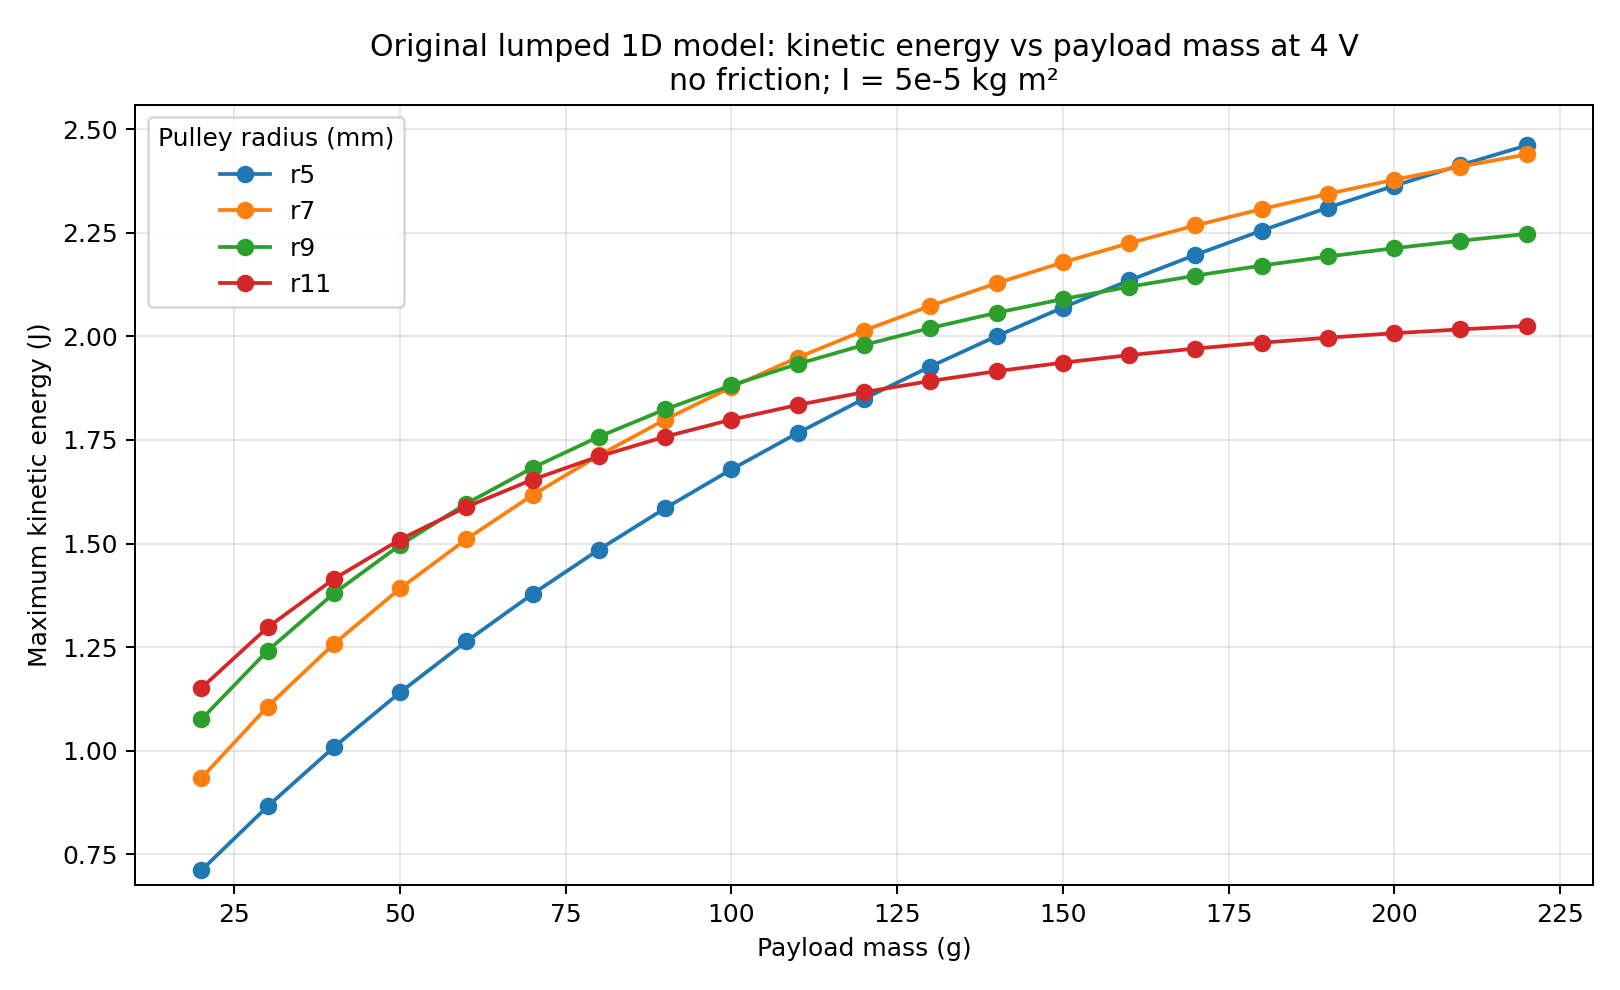

Values plotted in this chart, from the file beside it:
radius_mm, payload_mass_g, model_velocity_m_s, moving_mass_kg, model_max_kinetic_energy_j, inertia_kg_m2, torque_cap_nm, friction_nm
5, 20.0, 6.158, 0.0375, 0.711, 5e-05, 0.26, 0.0
5, 30.0, 6.037, 0.0475, 0.8655, 5e-05, 0.26, 0.0
5, 40.0, 5.922, 0.0575, 1.008, 5e-05, 0.26, 0.0
5, 50.0, 5.814, 0.0675, 1.141, 5e-05, 0.26, 0.0
5, 60.0, 5.711, 0.0775, 1.264, 5e-05, 0.26, 0.0
5, 70.0, 5.613, 0.0875, 1.378, 5e-05, 0.26, 0.0
5, 80.0, 5.52, 0.0975, 1.485, 5e-05, 0.26, 0.0
5, 90.0, 5.431, 0.1075, 1.585, 5e-05, 0.26, 0.0
5, 100.0, 5.346, 0.1175, 1.679, 5e-05, 0.26, 0.0
5, 110.0, 5.264, 0.1275, 1.767, 5e-05, 0.26, 0.0
5, 120.0, 5.187, 0.1375, 1.849, 5e-05, 0.26, 0.0
5, 130.0, 5.112, 0.1475, 1.927, 5e-05, 0.26, 0.0
5, 140.0, 5.04, 0.1575, 2, 5e-05, 0.26, 0.0
5, 150.0, 4.971, 0.1675, 2.07, 5e-05, 0.26, 0.0
5, 160.0, 4.905, 0.1775, 2.135, 5e-05, 0.26, 0.0
5, 170.0, 4.841, 0.1875, 2.197, 5e-05, 0.26, 0.0
5, 180.0, 4.779, 0.1975, 2.255, 5e-05, 0.26, 0.0
5, 190.0, 4.719, 0.2075, 2.311, 5e-05, 0.26, 0.0
5, 200.0, 4.662, 0.2175, 2.363, 5e-05, 0.26, 0.0
5, 210.0, 4.606, 0.2275, 2.413, 5e-05, 0.26, 0.0
5, 220.0, 4.552, 0.2375, 2.461, 5e-05, 0.26, 0.0
7, 20.0, 7.056, 0.0375, 0.9336, 5e-05, 0.26, 0.0
7, 30.0, 6.825, 0.0475, 1.106, 5e-05, 0.26, 0.0
7, 40.0, 6.614, 0.0575, 1.258, 5e-05, 0.26, 0.0
7, 50.0, 6.421, 0.0675, 1.391, 5e-05, 0.26, 0.0
7, 60.0, 6.244, 0.0775, 1.511, 5e-05, 0.26, 0.0
7, 70.0, 6.08, 0.0875, 1.617, 5e-05, 0.26, 0.0
7, 80.0, 5.927, 0.0975, 1.713, 5e-05, 0.26, 0.0
7, 90.0, 5.786, 0.1075, 1.799, 5e-05, 0.26, 0.0
7, 100.0, 5.653, 0.1175, 1.878, 5e-05, 0.26, 0.0
7, 110.0, 5.529, 0.1275, 1.949, 5e-05, 0.26, 0.0
7, 120.0, 5.412, 0.1375, 2.014, 5e-05, 0.26, 0.0
7, 130.0, 5.302, 0.1475, 2.074, 5e-05, 0.26, 0.0
7, 140.0, 5.199, 0.1575, 2.128, 5e-05, 0.26, 0.0
7, 150.0, 5.1, 0.1675, 2.179, 5e-05, 0.26, 0.0
7, 160.0, 5.007, 0.1775, 2.225, 5e-05, 0.26, 0.0
7, 170.0, 4.918, 0.1875, 2.268, 5e-05, 0.26, 0.0
7, 180.0, 4.834, 0.1975, 2.307, 5e-05, 0.26, 0.0
7, 190.0, 4.753, 0.2075, 2.344, 5e-05, 0.26, 0.0
7, 200.0, 4.676, 0.2175, 2.378, 5e-05, 0.26, 0.0
7, 210.0, 4.603, 0.2275, 2.41, 5e-05, 0.26, 0.0
7, 220.0, 4.532, 0.2375, 2.439, 5e-05, 0.26, 0.0
9, 20.0, 7.574, 0.0375, 1.076, 5e-05, 0.26, 0.0
9, 30.0, 7.229, 0.0475, 1.241, 5e-05, 0.26, 0.0
9, 40.0, 6.927, 0.0575, 1.379, 5e-05, 0.26, 0.0
9, 50.0, 6.659, 0.0675, 1.496, 5e-05, 0.26, 0.0
9, 60.0, 6.419, 0.0775, 1.596, 5e-05, 0.26, 0.0
9, 70.0, 6.202, 0.0875, 1.683, 5e-05, 0.26, 0.0
9, 80.0, 6.005, 0.0975, 1.758, 5e-05, 0.26, 0.0
9, 90.0, 5.825, 0.1075, 1.824, 5e-05, 0.26, 0.0
9, 100.0, 5.66, 0.1175, 1.882, 5e-05, 0.26, 0.0
9, 110.0, 5.507, 0.1275, 1.933, 5e-05, 0.26, 0.0
9, 120.0, 5.366, 0.1375, 1.979, 5e-05, 0.26, 0.0
9, 130.0, 5.234, 0.1475, 2.02, 5e-05, 0.26, 0.0
9, 140.0, 5.111, 0.1575, 2.057, 5e-05, 0.26, 0.0
9, 150.0, 4.995, 0.1675, 2.09, 5e-05, 0.26, 0.0
9, 160.0, 4.887, 0.1775, 2.12, 5e-05, 0.26, 0.0
9, 170.0, 4.785, 0.1875, 2.147, 5e-05, 0.26, 0.0
9, 180.0, 4.689, 0.1975, 2.171, 5e-05, 0.26, 0.0
9, 190.0, 4.597, 0.2075, 2.193, 5e-05, 0.26, 0.0
... 24 more rows
